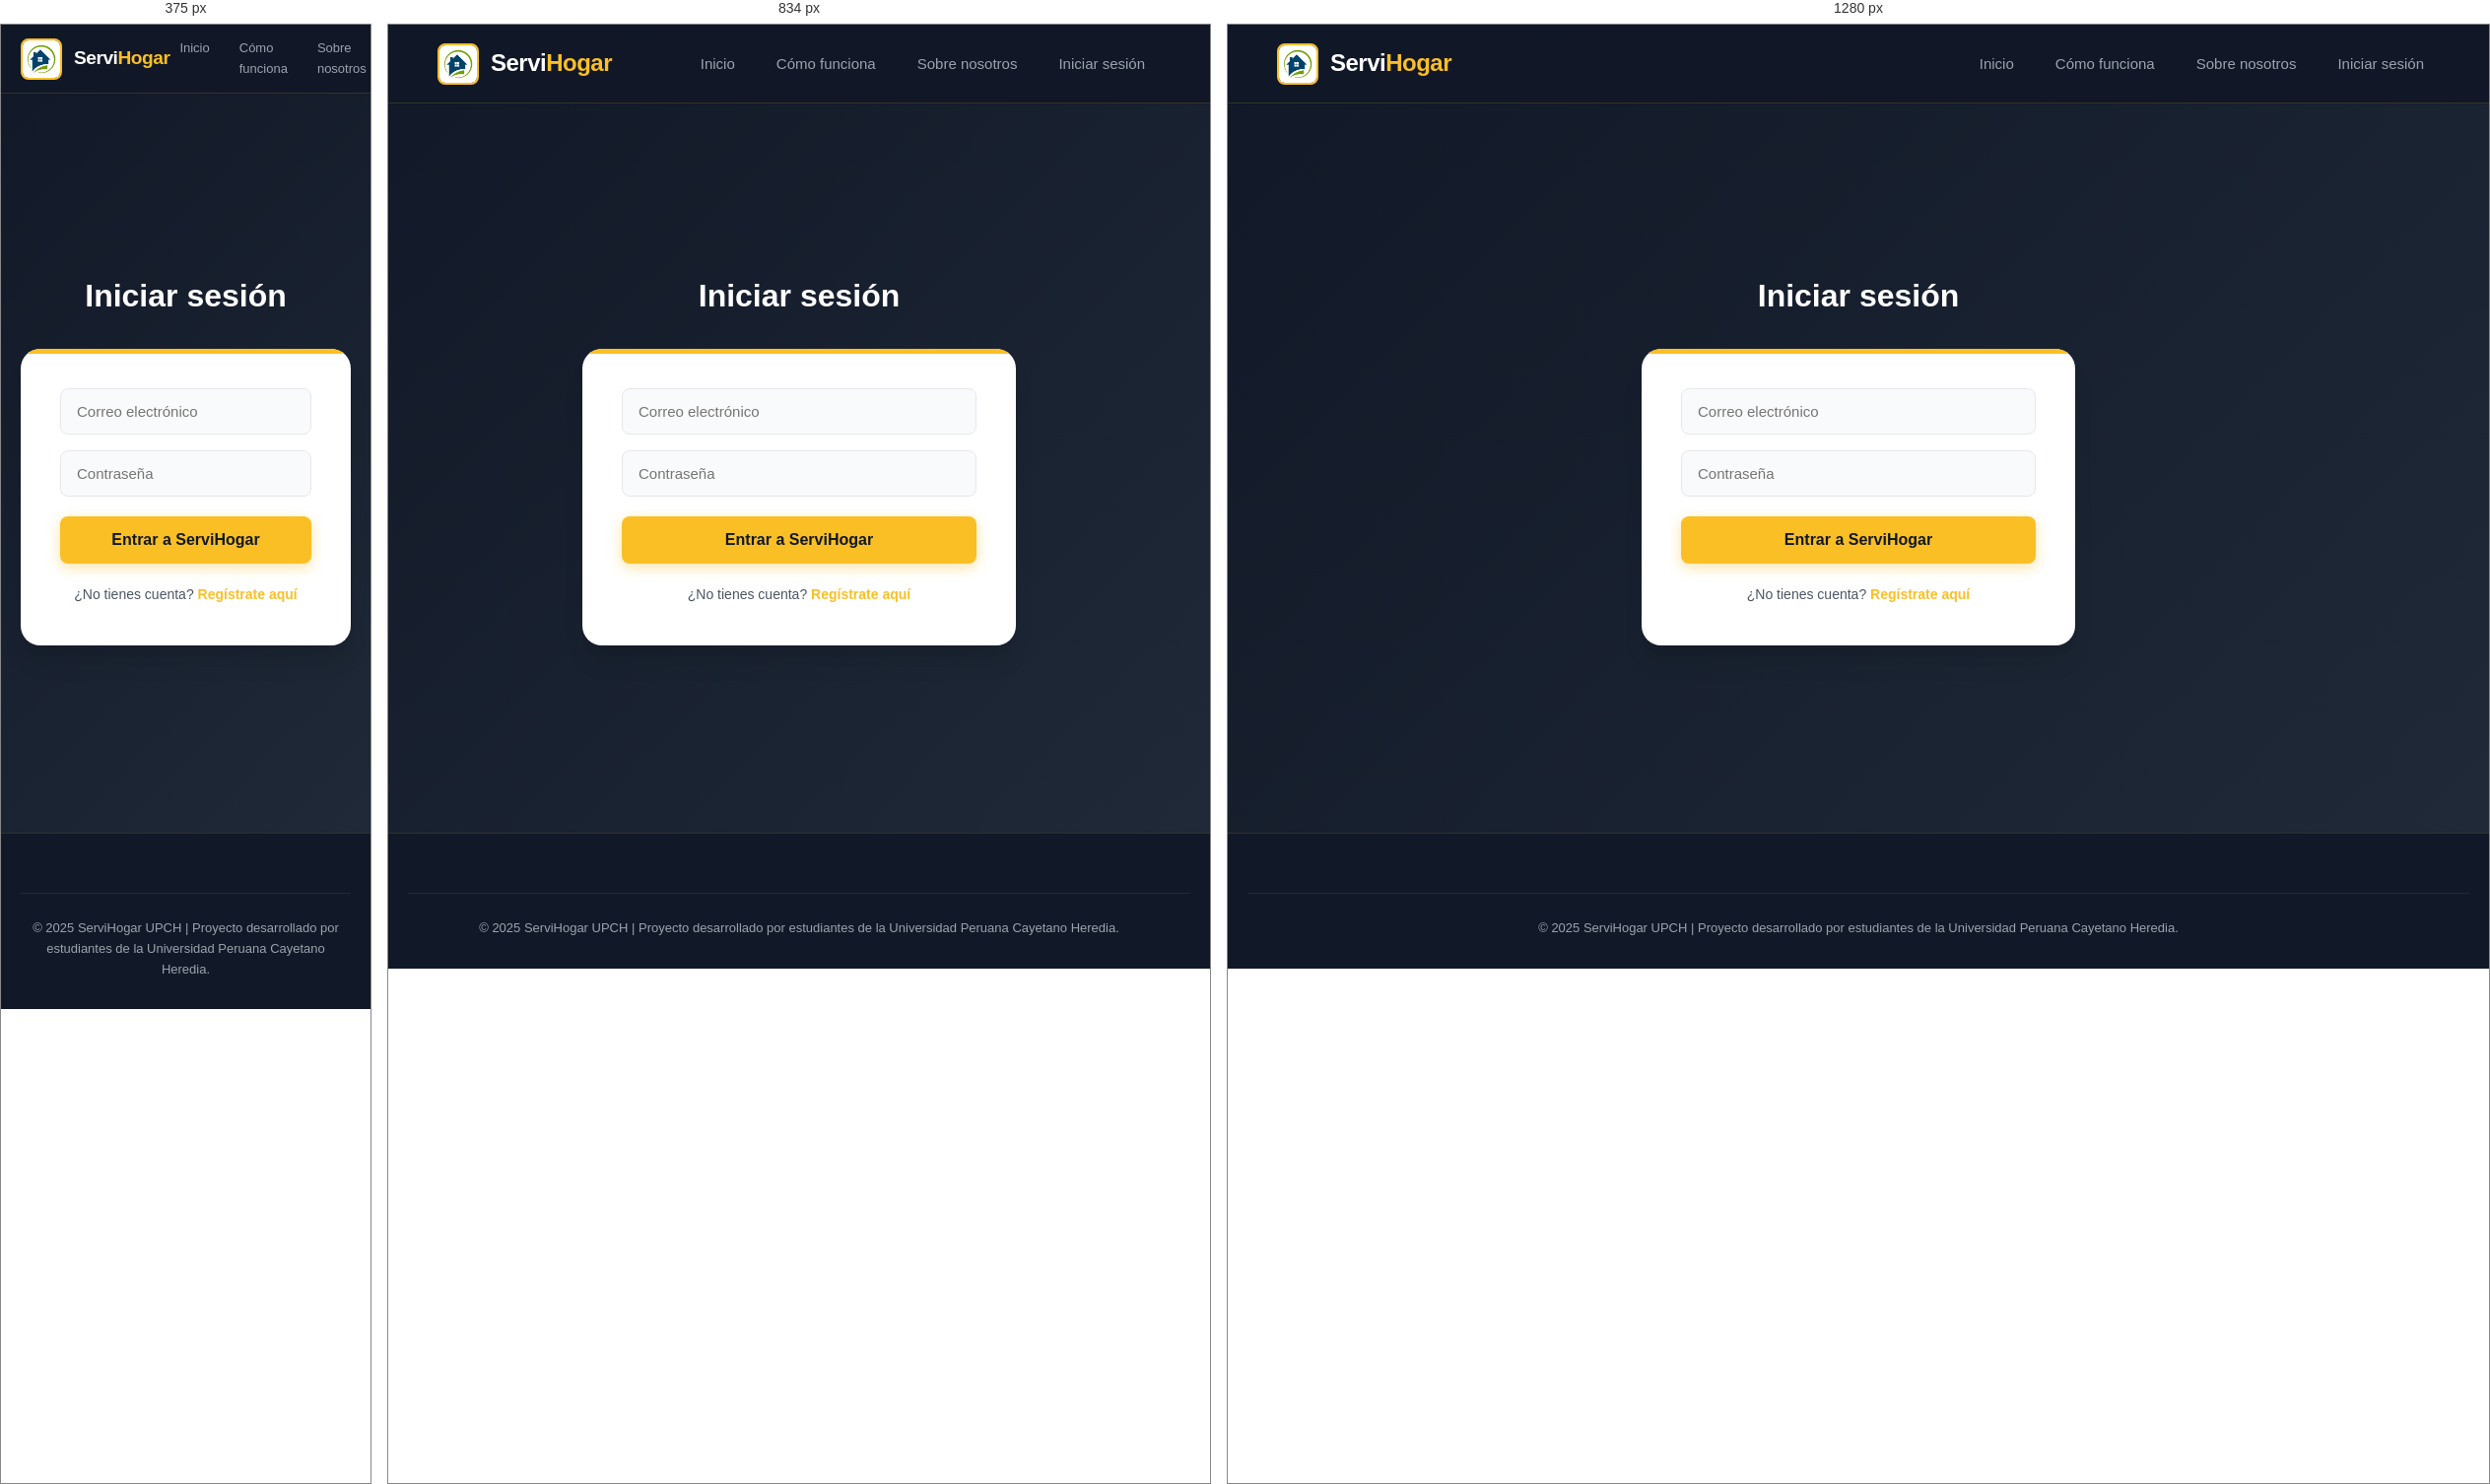
Rendered at 375 px, 834 px and 1280 px, left to right.

<!-- file: login.html -->
<!DOCTYPE html>
<html lang="es">
<head>
    <meta charset="UTF-8">
    <meta name="viewport" content="width=device-width, initial-scale=1.0">
    <title>Iniciar sesión | ServiHogar</title>
    <link rel="stylesheet" href="assets/css/styles.css">
</head>
<body>

    <header>
        <a href="index.html" class="logo">
            <img src="assets/images/logo.jpg" alt="Logo ServiHogar">
            <h4>Servi<span>Hogar</span></h4>
        </a>
        <nav>
            <a href="index.html">Inicio</a>
            <a href="como-funciona.html">Cómo funciona</a>
            <a href="sobre-nosotros.html">Sobre nosotros</a>
            <a href="login.html">Iniciar sesión</a>
        </nav>
    </header>

    <section class="login">
        <h2>Iniciar sesión</h2>
        <form>
            <input type="email" placeholder="Correo electrónico" required>
            <input type="password" placeholder="Contraseña" required>
            <button type="submit">Entrar a ServiHogar</button>
            <p>¿No tienes cuenta? <a href="registro.html">Regístrate aquí</a></p>
        </form>
    </section>

    <footer>
        <div class="footer-bottom">
            <p>&copy; 2025 ServiHogar UPCH | Proyecto desarrollado por estudiantes de la Universidad Peruana Cayetano Heredia.</p>
        </div>
    </footer>

    <script src="assets/js/app.js"></script>
</body>
</html>


/* @media block from assets/css/styles.css */
@media (max-width: 900px) {
    .hero-contenido, .funcionamiento-contenido { flex-direction: column; text-align: center; gap: 40px; }
    .hero-texto h1 { font-size: 2.2rem; }
    .footer-contenido { flex-direction: column; gap: 35px; }
    .personas { grid-template-columns: repeat(2, 1fr); }
}

/* @media block from assets/css/styles.css */
@media (max-width: 768px) {
    header { padding: 0 20px; height: 70px; }
    nav a { font-size: 13px; padding: 6px 10px; }
    .logo h4 { font-size: 1.2rem; }
    .hero { padding: 110px 20px 70px; }
    .hero-texto h1 { font-size: 1.8rem; }
    .Funcionamiento-1 { flex-direction: column; align-items: center; }
    .personas { grid-template-columns: 1fr; }
    .hero-botones { justify-content: center; }
}